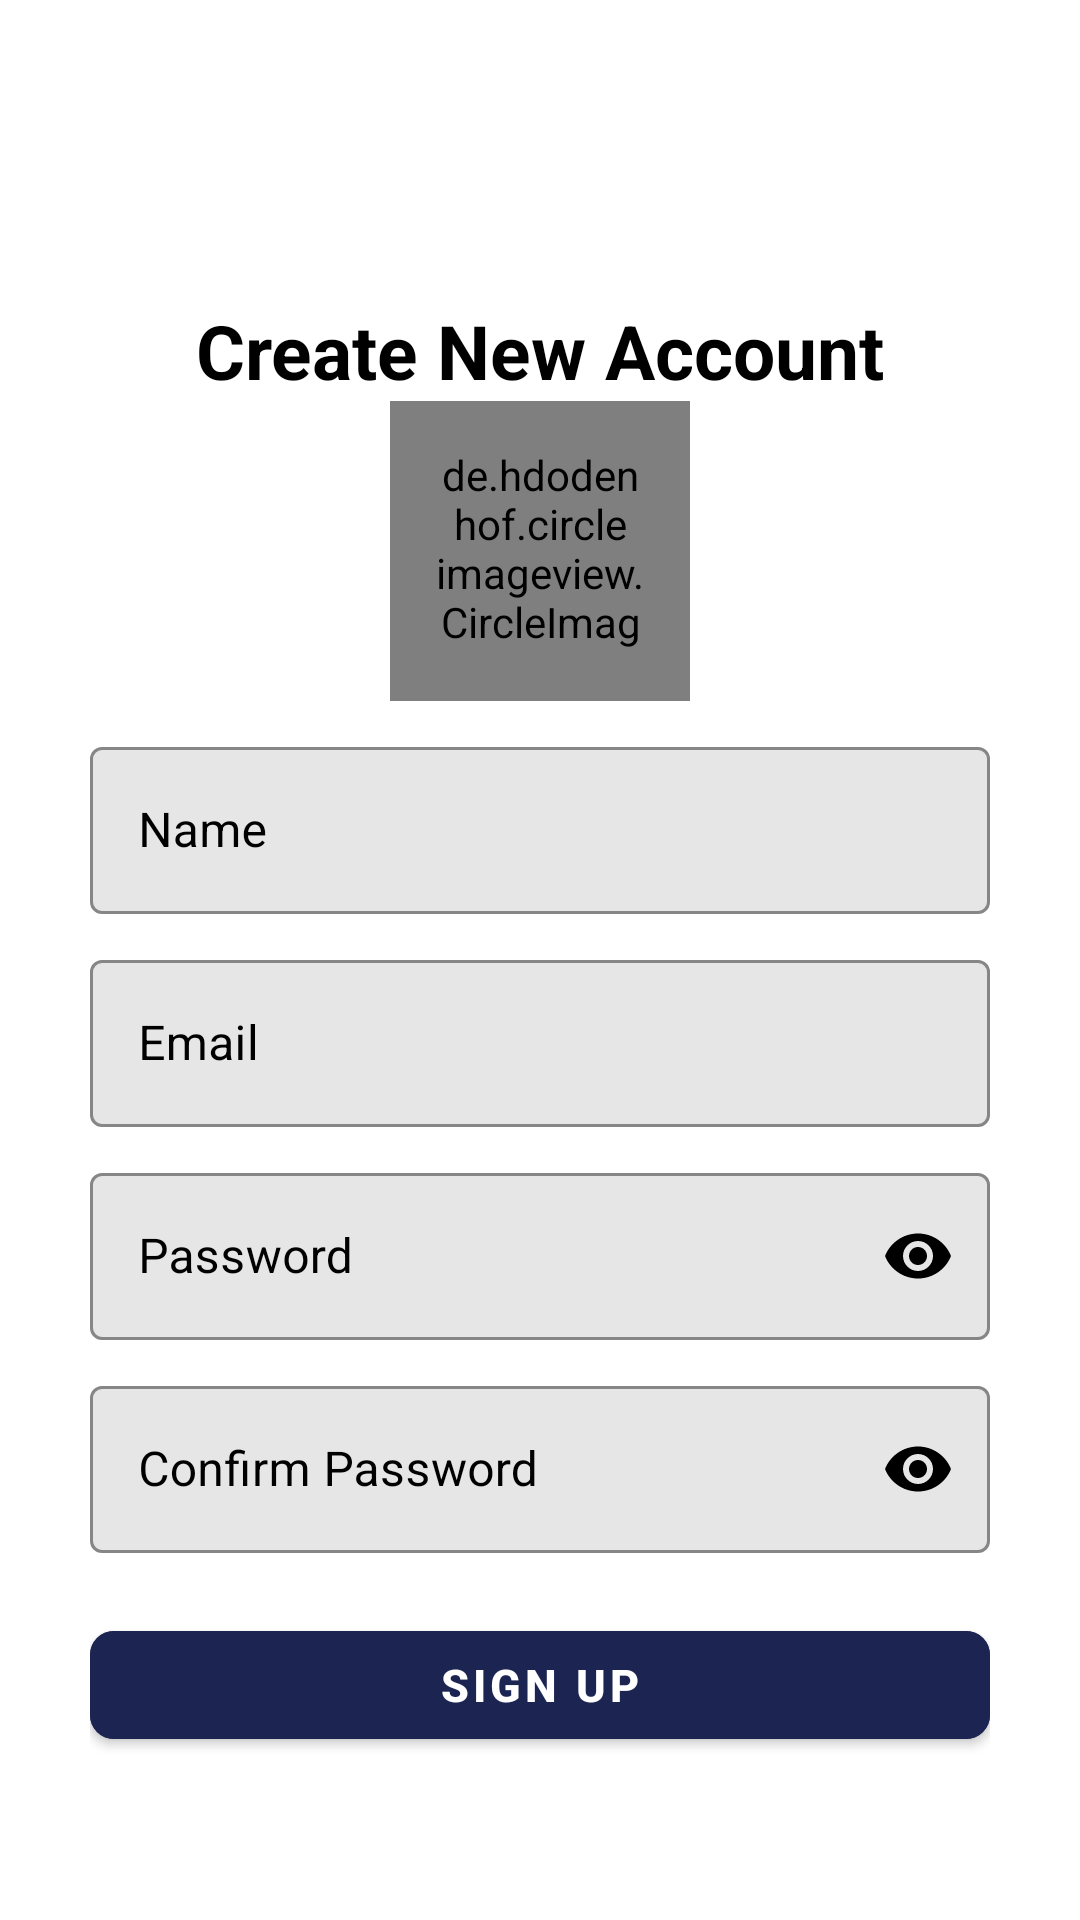

The Android layout XML behind this screen, and the referenced resources:
<!-- AndroidManifest.xml: application theme Theme.ChatReal -->
<!-- res/layout/activity_sign_up.xml -->
<?xml version="1.0" encoding="utf-8"?>
<androidx.constraintlayout.widget.ConstraintLayout xmlns:android="http://schemas.android.com/apk/res/android"
    xmlns:app="http://schemas.android.com/apk/res-auto"
    xmlns:tools="http://schemas.android.com/tools"
    android:id="@+id/main"
    android:padding="30dp"
    android:background="@color/white"
    android:layout_width="match_parent"
    android:layout_height="match_parent"
    tools:context=".SignUp">

    <TextView
        android:id="@+id/createAccountSignUpTv"
        android:layout_width="match_parent"
        android:layout_height="wrap_content"
        android:text="Create New Account"
        android:textColor="@color/black"
        android:textStyle="bold"
        android:textSize="25sp"
        android:textAlignment="center"
        android:layout_marginTop="70dp"
        app:layout_constraintTop_toTopOf="parent"
        app:layout_constraintEnd_toEndOf="parent"
        app:layout_constraintStart_toStartOf="parent"/>

    <de.hdodenhof.circleimageview.CircleImageView
        android:id="@+id/imageProfile"
        android:layout_width="100dp"
        android:layout_height="100dp"
        android:layout_gravity="center"
        android:padding="15dp"
        app:civ_circle_background_color="#18000000"
        android:src="@drawable/profileplus"
        app:layout_constraintTop_toBottomOf="@+id/createAccountSignUpTv"
        app:layout_constraintStart_toStartOf="parent"
        app:layout_constraintEnd_toEndOf="parent"/>
    <com.google.android.material.textfield.TextInputLayout
        android:id="@+id/nameInputLayout"
        android:layout_width="match_parent"
        android:layout_height="wrap_content"
        android:hint="Name"
        app:boxBackgroundColor="#19000000"
        app:boxStrokeColor="@color/black"
        android:layout_marginTop="10dp"
        style="@style/Widget.MaterialComponents.TextInputLayout.OutlinedBox"
        app:boxBackgroundMode="outline"
        android:textColorHint="@color/black"
        app:startIconTint="@color/black"
        app:cursorColor="@color/black"
        app:hintTextColor="@color/black"
        app:layout_constraintStart_toStartOf="parent"
        app:layout_constraintEnd_toEndOf="parent"
        app:layout_constraintTop_toBottomOf="@+id/imageProfile">

        <com.google.android.material.textfield.TextInputEditText
            android:id="@+id/nameEditText"
            android:layout_width="match_parent"
            android:textColor="@color/black"
            android:layout_height="wrap_content"
            android:inputType="textPersonName" />
    </com.google.android.material.textfield.TextInputLayout>


    <com.google.android.material.textfield.TextInputLayout
        android:id="@+id/emailInputLayout"
        android:layout_width="match_parent"
        android:layout_height="wrap_content"
        android:hint="Email"
        android:textColorHint="@color/black"
        android:layout_marginTop="10dp"
        style="@style/Widget.MaterialComponents.TextInputLayout.OutlinedBox"
        app:boxBackgroundMode="outline"
        app:boxStrokeColor="@color/black"
        app:startIconTint="@color/black"
        app:boxBackgroundColor="#19000000"
        app:cursorColor="@color/black"
        app:hintTextColor="@color/black"
        app:layout_constraintStart_toStartOf="parent"
        app:layout_constraintEnd_toEndOf="parent"
        app:layout_constraintTop_toBottomOf="@+id/nameInputLayout">

        <com.google.android.material.textfield.TextInputEditText
            android:id="@+id/emailEditText"
            android:layout_width="match_parent"
            android:layout_height="wrap_content"
            android:textColor="@color/black"
            android:inputType="textEmailAddress" />
    </com.google.android.material.textfield.TextInputLayout>

    <com.google.android.material.textfield.TextInputLayout
        android:id="@+id/passwordInputLayout"
        android:layout_width="match_parent"
        android:layout_height="wrap_content"
        android:hint="Password"
        android:textColorHint="@color/black"
        android:layout_marginTop="10dp"
        style="@style/Widget.MaterialComponents.TextInputLayout.OutlinedBox"
        app:boxBackgroundMode="outline"
        app:endIconMode="password_toggle"
        app:boxStrokeColor="@color/black"
        app:boxBackgroundColor="#19000000"
        app:endIconTint="@color/black"
        app:cursorColor="@color/black"
        app:hintTextColor="@color/black"
        app:layout_constraintStart_toStartOf="parent"
        app:layout_constraintEnd_toEndOf="parent"
        app:layout_constraintTop_toBottomOf="@+id/emailInputLayout">

        <com.google.android.material.textfield.TextInputEditText
            android:id="@+id/passwordEditText"
            android:layout_width="match_parent"
            android:textColor="@color/black"
            android:layout_height="wrap_content"
            android:inputType="textPassword" />
    </com.google.android.material.textfield.TextInputLayout>
    <com.google.android.material.textfield.TextInputLayout
        android:id="@+id/confirmPasswordInputLayout"
        android:layout_width="match_parent"
        android:layout_height="wrap_content"
        android:hint="Confirm Password"
        android:layout_marginTop="10dp"
        android:textColorHint="@color/black"
        style="@style/Widget.MaterialComponents.TextInputLayout.OutlinedBox"
        app:boxBackgroundMode="outline"
        app:endIconMode="password_toggle"
        app:layout_constraintStart_toStartOf="parent"
        app:boxStrokeColor="@color/black"
        app:boxBackgroundColor="#19000000"
        app:cursorColor="@color/black"
        app:endIconTint="@color/black"
        app:hintTextColor="@color/black"
        app:layout_constraintEnd_toEndOf="parent"
        app:layout_constraintTop_toBottomOf="@+id/passwordInputLayout">

        <com.google.android.material.textfield.TextInputEditText
            android:id="@+id/ConfirmPasswordEditText"
            android:layout_width="match_parent"
            android:layout_height="wrap_content"
            android:textColor="@color/black"
            android:inputType="textPassword" />
    </com.google.android.material.textfield.TextInputLayout>


    <com.google.android.material.button.MaterialButton
        android:id="@+id/signUpButton"
        android:layout_width="match_parent"
        android:layout_height="wrap_content"
        android:text="SIGN UP"
        android:textStyle="bold"
        android:textSize="15sp"
        android:textAllCaps="false"
        android:backgroundTint="#1C2552"
        android:textColor="@android:color/white"
        app:cornerRadius="8dp"
        style="@style/Widget.MaterialComponents.Button"
        android:layout_marginTop="20dp"
        app:layout_constraintTop_toBottomOf="@+id/confirmPasswordInputLayout"
        app:layout_constraintStart_toStartOf="parent"
        app:layout_constraintEnd_toEndOf="parent"/>

    <TextView
        android:id="@+id/alreadyHaveAccountTv"
        android:layout_width="match_parent"
        android:layout_height="wrap_content"
        android:text="Already have an account?"
        android:textColor="@color/black"
        android:textSize="15sp"
        android:textAlignment="center"
        android:layout_marginTop="50dp"
        app:layout_constraintTop_toBottomOf="@+id/signUpButton"
        app:layout_constraintStart_toStartOf="parent"
        app:layout_constraintEnd_toEndOf="parent"/>

</androidx.constraintlayout.widget.ConstraintLayout>
<!-- resources referenced by this layout -->
<resources>
  <color name="black">#FF000000</color>
  <color name="white">#FFFFFFFF</color>
  <style name="Theme.ChatReal" parent="Base.Theme.ChatReal" />
  <style name="Base.Theme.ChatReal" parent="Theme.Material3.DayNight.NoActionBar">
          
          
      </style>
</resources>
